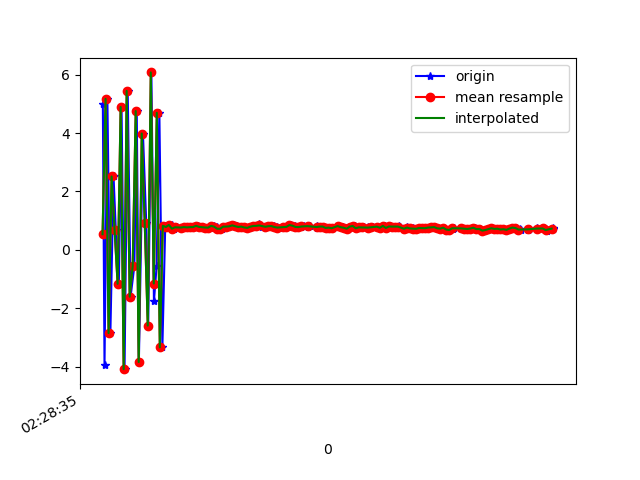

The data file committed next to this chart (first rows):
1617762515182, 458151809709506, 5.0056276, -0.5729091, 0.61448574
1617762515193, 458151828940276, -3.94, -2.058, 0.06825
1617762515212, 458151848171046, 5.173, -0.5265, -3.289
1617762515232, 458151867401816, -2.855, -1.879, 4.613
1617762515253, 458151886632586, 2.511, -0.7604, -7.566
1617762515268, 458151905863356, 0.676, -1.22, 7.61
1617762515288, 458151925094126, -1.166, -1.494, -8.152
1617762515306, 458151944324896, 4.894, -0.2939, 5.113
1617762515326, 458151963555666, -4.09, -1.963, -2.077
1617762515347, 458151982786436, 5.444, -0.2954, -3.688
1617762515366, 458152002017206, -1.607, -1.293, 6.729
1617762515391, 458152021247976, -0.5548, -1.122, -8.639
1617762515407, 458152040478746, 4.754, -0.1624, 5.28
1617762515421, 458152059709516, -3.846, -1.746, -0.869
1617762515448, 458152078940286, 3.984, -0.1896, -5.478
1617762515470, 458152098171056, 0.9121, -0.8772, 7.694
1617762515483, 458152117401826, -2.597, -1.534, -6.713
1617762515504, 458152136632596, 6.077, -0.09574, -0.1568
1617762515521, 458152155863366, -1.764, -1.466, 5.737
1617762515539, 458152175094136, -0.5476, -0.9958, -8.453
1617762515557, 458152194324906, 4.693, -0.1776, 4.421
1617762515577, 458152213555676, -3.343, -1.536, 1.9
1617762515596, 458152232786446, 0.8205, -0.6067, -2.794
1617762515616, 458152252017216, 0.7816, -0.738, -0.708
1617762515638, 458152271247986, 0.8506, -0.8038, -0.1349
1617762515652, 458152290478756, 0.7257, -0.8016, -0.3027
1617762515673, 458152309709526, 0.77, -0.7802, -0.2051
1617762515701, 458152328940296, 0.7599, -0.7916, -0.3009
1617762515718, 458152348171066, 0.7655, -0.7946, -0.2969
1617762515734, 458152367401836, 0.778, -0.8276, -0.3043
1617762515753, 458152386632606, 0.7668, -0.8202, -0.2712
1617762515774, 458152405863376, 0.7767, -0.8131, -0.2479
1617762515791, 458152425094146, 0.7772, -0.8251, -0.2964
1617762515815, 458152444324916, 0.8204, -0.8225, -0.2993
1617762515831, 458152463555686, 0.785, -0.8573, -0.2993
1617762515849, 458152482786456, 0.773, -0.7946, -0.2925
1617762515866, 458152502017226, 0.7637, -0.8064, -0.2978
1617762515892, 458152521247996, 0.7408, -0.8793, -0.2857
1617762515899, 458152540478766, 0.7768, -0.8076, -0.2648
1617762515918, 458152559709536, 0.8194, -0.8216, -0.2798
1617762515938, 458152578940306, 0.7928, -0.8261, -0.3067
1617762515954, 458152598171076, 0.7214, -0.8261, -0.2689
1617762515970, 458152617401846, 0.7191, -0.8008, -0.3024
1617762515992, 458152636632616, 0.7918, -0.8141, -0.322
1617762516011, 458152655863386, 0.7951, -0.8445, -0.2795
1617762516031, 458152675094156, 0.8032, -0.884, -0.2799
1617762516051, 458152694324926, 0.8371, -0.8412, -0.2931
1617762516070, 458152713555696, 0.8071, -0.8316, -0.2701
1617762516088, 458152732786466, 0.7822, -0.8163, -0.2777
1617762516107, 458152752017236, 0.795, -0.7913, -0.2662
1617762516126, 458152771248006, 0.7654, -0.8421, -0.2996
1617762516145, 458152790478776, 0.7504, -0.8078, -0.2904
1617762516164, 458152809709546, 0.7918, -0.8255, -0.2644
1617762516183, 458152828940316, 0.8155, -0.8239, -0.3223
1617762516202, 458152848171086, 0.8202, -0.822, -0.301
1617762516221, 458152867401856, 0.8694, -0.8602, -0.2892
1617762516239, 458152886632626, 0.7975, -0.8081, -0.2512
1617762516260, 458152905863396, 0.7878, -0.8378, -0.3008
1617762516284, 458152925094166, 0.8018, -0.8839, -0.3048
1617762516298, 458152944324936, 0.8157, -0.8901, -0.3188
1617762516319, 458152963555706, 0.8127, -0.8303, -0.2974
... 96 more rows
